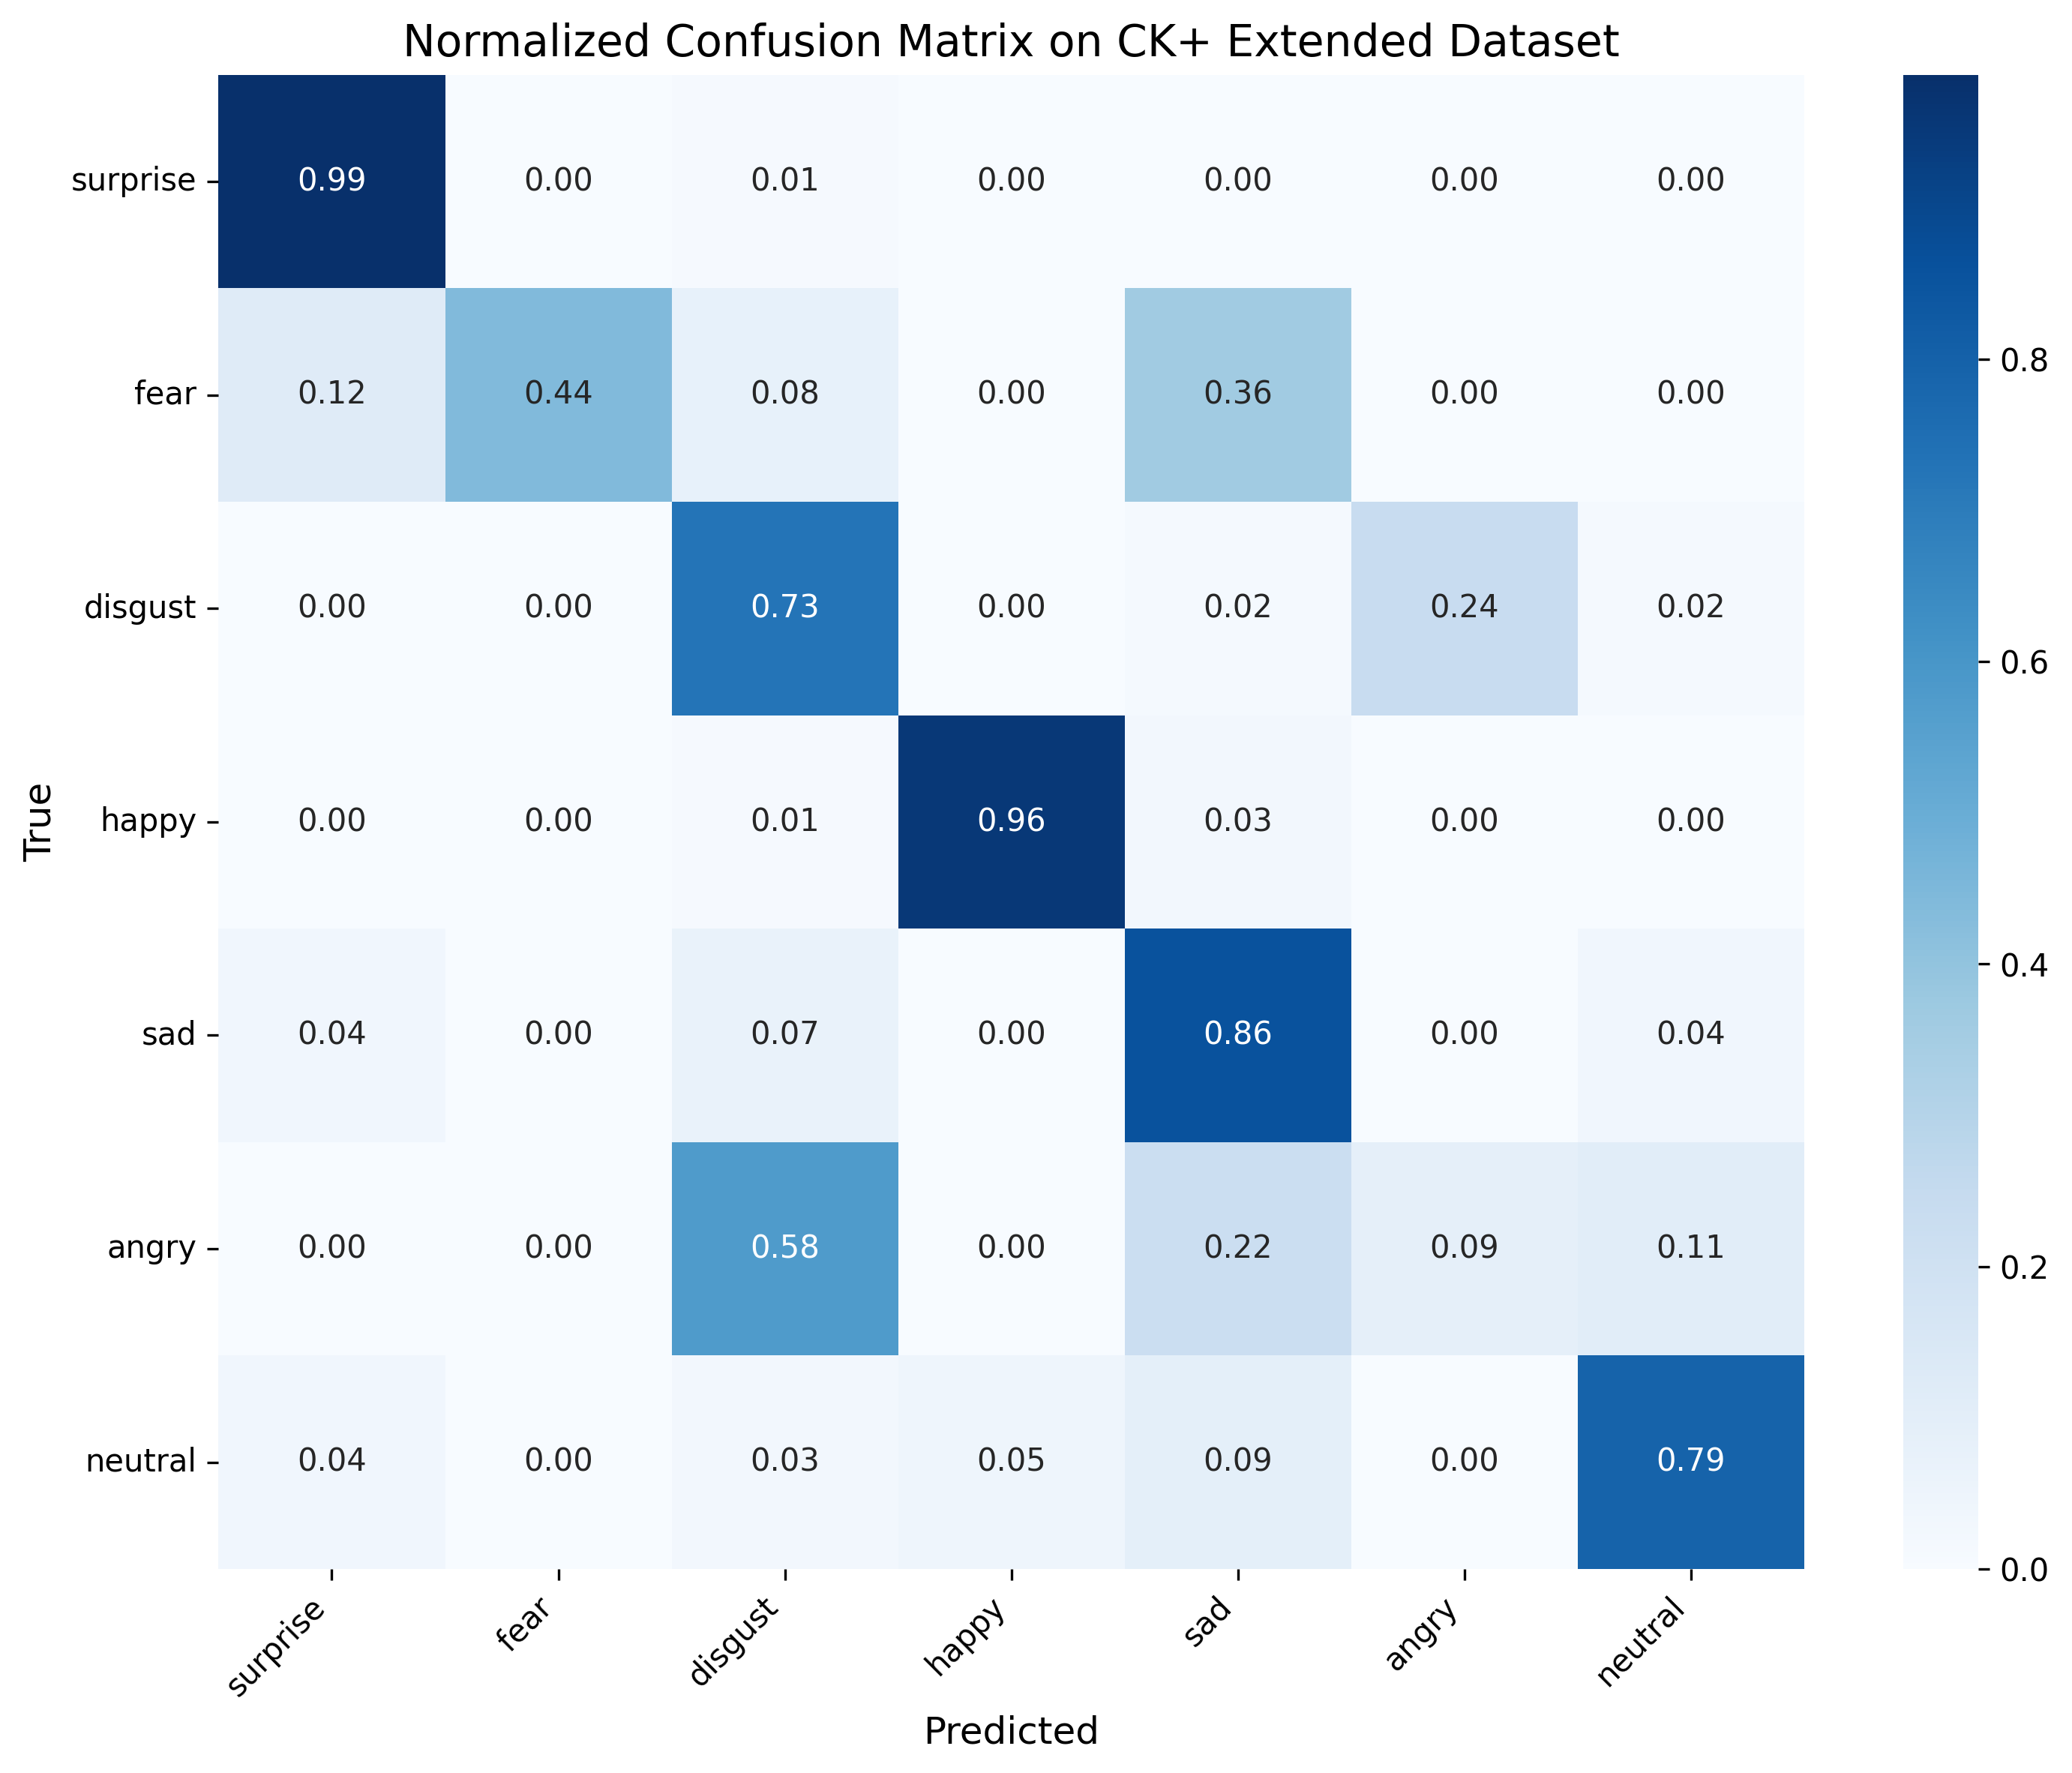

Source data for this figure (header and first rows):
, surprise, fear, disgust, happy, sad, angry, neutral
surprise, 0.988, 0.0, 0.01205, 0.0, 0.0, 0.0, 0.0
fear, 0.12, 0.44, 0.08, 0.0, 0.36, 0.0, 0.0
disgust, 0.0, 0.0, 0.7288, 0.0, 0.01695, 0.2373, 0.01695
happy, 0.0, 0.0, 0.01449, 0.9565, 0.02899, 0.0, 0.0
sad, 0.03571, 0.0, 0.07143, 0.0, 0.8571, 0.0, 0.03571
angry, 0.0, 0.0, 0.5778, 0.0, 0.2222, 0.08889, 0.1111
neutral, 0.03541, 0.0, 0.03035, 0.04722, 0.09275, 0.001686, 0.7926
